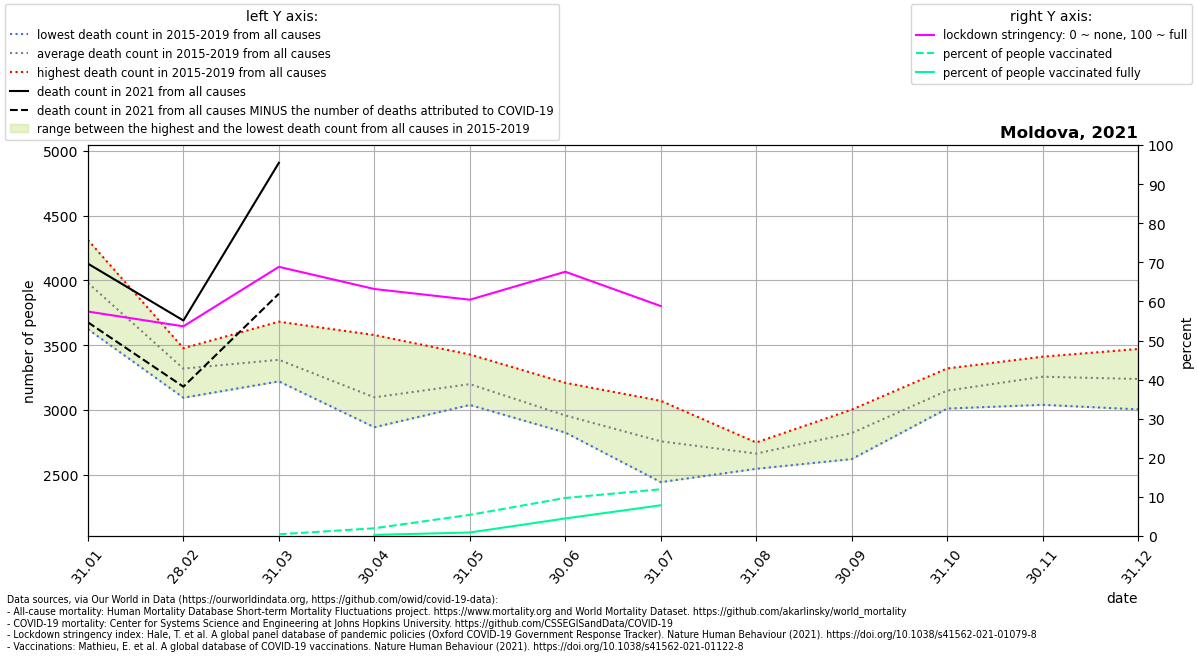

Source data for this figure (header and first rows):
location, date, time, time_unit, deaths_2010_all_ages, deaths_2011_all_ages, deaths_2012_all_ages, deaths_2013_all_ages, deaths_2014_all_ages, deaths_2015_all_ages, deaths_2016_all_ages, deaths_2017_all_ages, deaths_2018_all_ages, deaths_2019_all_ages, deaths_2020_all_ages, deaths_2021_all_ages, new_deaths, stringency_index, people_vaccinated, people_fully_vaccinated, population, people_vaccinated_percent, people_fully_vaccinated_percent, deaths_min
Moldova, 2021-01-31, 1, monthly, , , , , , 4013, 3964, 4312, 3623, 3992, 3477, 4129, 453.0, 57.41, , , 4033963, , , 3623
Moldova, 2021-02-28, 2, monthly, , , , , , 3476, 3472, 3274, 3094, 3277, 3098, 3690, 511.0, 53.64, , , 4033963, , , 3094
Moldova, 2021-03-31, 3, monthly, , , , , , 3681, 3317, 3247, 3468, 3220, 2708, 4908, 1011, 68.85, 17877, , 4033963, 0.4432, , 3220
Moldova, 2021-04-30, 4, monthly, , , , , , 3578, 3044, 2964, 3032, 2866, 2275, , 852.0, 63.18, 80122, 11731, 4033963, 1.986, 0.2908, 2866
Moldova, 2021-05-31, 5, monthly, , , , , , 3282, 3153, 3093, 3038, 3428, 3873, , 295.0, 60.44, 218478, 36506, 4033963, 5.416, 0.905, 3038
Moldova, 2021-06-30, 6, monthly, , , , , , 3023, 3209, 2884, 2844, 2825, 3339, , 87.0, 67.59, 392791, 181247, 4033963, 9.737, 4.493, 2825
Moldova, 2021-07-31, 7, monthly, , , , , , 3070, 2918, 2442, 2653, 2704, 3355, , 35.0, 58.82, 482470, 317235, 4033963, 11.96, 7.864, 2442
Moldova, 2021-08-31, 8, monthly, , , , , , 2682, 2626, 2748, 2545, 2711, 2707, , , , , , , , , 2545
Moldova, 2021-09-30, 9, monthly, , , , , , 2898, 2925, 2620, 3002, 2658, 3467, , , , , , , , , 2620
Moldova, 2021-10-31, 10, monthly, , , , , , 3320, 3123, 3010, 3261, 3029, 3829, , , , , , , , , 3010
Moldova, 2021-11-30, 11, monthly, , , , , , 3391, 3268, 3170, 3411, 3039, 3736, , , , , , , , , 3039
Moldova, 2021-12-31, 12, monthly, , , , , , 3469, 3470, 3004, 3205, 3045, 4754, , , , , , , , , 3004
